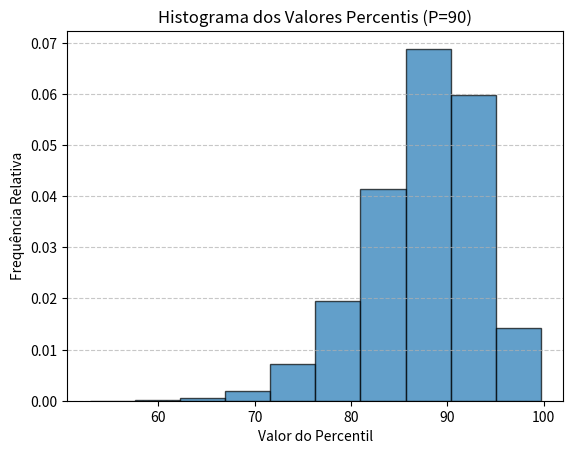

This figure's Python source:
import numpy as np
import pandas as pd
import matplotlib.pyplot as plt

# Configurações
N = 30  # Tamanho da amostra
P = 90  # Percentil
iterations = 10000  # Número de amostras

# Função para simular o experimento
def simulate_experiment(N, P, iterations):
    results = []
    for i in range(1, iterations + 1):
        sample = np.random.rand(N) * 100  # Gerar amostras aleatórias (0 a 100)
        percentile_value = np.percentile(sample, P)  # Calcular o valor do percentil
        above_count = np.sum(sample > percentile_value)  # Valores acima do percentil
        below_count = N - above_count  # Valores abaixo do percentil
        
        # Criar registro da simulação
        record = {
            "Sample_Index": i,
            "Sample_Size": N,
            "Percentile": P,
            "Above_Percentile_Count": above_count,
            "Below_Percentile_Count": below_count,
            "Percentile_Value": percentile_value,
        }
        
        # Adicionar os valores da amostra
        for j in range(N):
            record[f"Sample_Point_{j + 1}"] = sample[j]
        
        results.append(record)
    return pd.DataFrame(results)

# Simular o experimento
df = simulate_experiment(N, P, iterations)

# Mostrar as primeiras linhas da tabela
print(df.head())

# Plotar o histograma para "Above_Percentile_Count"
# plt.hist(df["Above_Percentile_Count"], bins=np.arange(-0.5, N + 1.5, 1), edgecolor='black', density=True, alpha=0.7)
# plt.title(f'Histograma das Contagens Acima do Percentil {P}')
# plt.xlabel('Número de Valores Acima do Percentil')
# plt.ylabel('Frequência Relativa')
# plt.grid(axis='y', linestyle='--', alpha=0.7)
# plt.show()

# Plotar o histograma para "Percentile_Value"
plt.hist(df["Percentile_Value"], bins=10, edgecolor='black', density=True, alpha=0.7)
plt.title(f'Histograma dos Valores Percentis (P={P})')
plt.xlabel('Valor do Percentil')
plt.ylabel('Frequência Relativa')
plt.grid(axis='y', linestyle='--', alpha=0.7)
plt.show()
